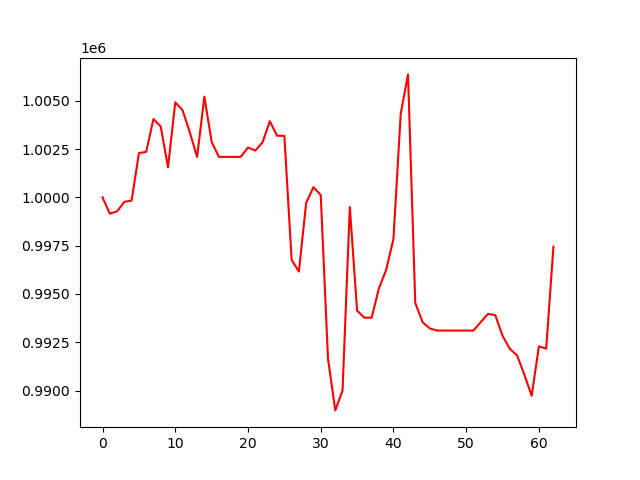

Source data for this figure (header and first rows):
, 0
0, 1000000
1, 999156
2, 999274
3, 999767
4, 999835
5, 1002285
6, 1002351
7, 1004053
8, 1003667
9, 1001553
10, 1004915
11, 1004509
12, 1003362
13, 1002086
14, 1005206
15, 1002871
16, 1002093
17, 1002093
18, 1002093
19, 1002093
20, 1002578
21, 1002421
22, 1002844
23, 1003937
24, 1003188
25, 1003180
26, 996759
27, 996160
28, 999724
29, 1000525
30, 1000122
31, 991652
32, 988976
33, 990002
34, 999501
35, 994138
36, 993774
37, 993773
38, 995288
39, 996246
40, 997852
41, 1004327
42, 1006361
43, 994540
44, 993546
45, 993216
46, 993108
47, 993108
48, 993108
49, 993108
50, 993108
51, 993108
52, 993545
53, 993970
54, 993907
55, 992838
56, 992163
57, 991821
58, 990825
59, 989732
... 3 more rows
